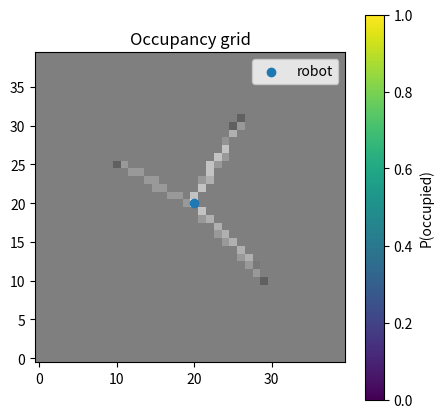
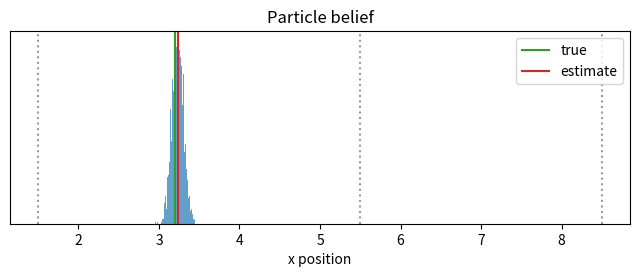

Source code (Python) for these figures, in order:
import math
import random
from collections import defaultdict

import numpy as np

try:
    import matplotlib.pyplot as plt
    HAS_PLOT = True
except ModuleNotFoundError:
    plt = None
    HAS_PLOT = False

np.set_printoptions(precision=3, suppress=True)

def plot_unavailable():
    if not HAS_PLOT:
        print("Install matplotlib to see the plot: pip install -r requirements.txt")

grid_size = 40
resolution = 0.1
log_odds = np.zeros((grid_size, grid_size))
robot_cell = np.array([20, 20])

# Simulated obstacle points in grid cells.
obstacles = np.array([
    [28, 24], [30, 25], [31, 26], [12, 28], [10, 29], [25, 10]
])

def update_ray(log_odds, robot_cell, hit_cell, free_delta=-0.4, occ_delta=0.9):
    steps = int(np.linalg.norm(hit_cell - robot_cell)) + 1
    for alpha in np.linspace(0.0, 1.0, steps):
        cell = np.round(robot_cell + alpha * (hit_cell - robot_cell)).astype(int)
        r, c = cell
        if 0 <= r < log_odds.shape[0] and 0 <= c < log_odds.shape[1]:
            log_odds[r, c] += free_delta
    r, c = hit_cell
    if 0 <= r < log_odds.shape[0] and 0 <= c < log_odds.shape[1]:
        log_odds[r, c] += occ_delta

for hit in obstacles:
    update_ray(log_odds, robot_cell, hit)

occupancy_prob = 1 - 1 / (1 + np.exp(log_odds))
print("occupied-ish cells:", np.argwhere(occupancy_prob > 0.6)[:10])

if HAS_PLOT:
    plt.figure(figsize=(5, 5))
    plt.imshow(occupancy_prob, origin="lower", cmap="gray_r", vmin=0, vmax=1)
    plt.scatter(robot_cell[1], robot_cell[0], c="tab:blue", label="robot")
    plt.colorbar(label="P(occupied)")
    plt.legend()
    plt.title("Occupancy grid")
    plt.show()
else:
    plot_unavailable()

rng = np.random.default_rng(42)
landmarks = np.array([1.5, 5.5, 8.5])
true_x = 3.2
sigma = 0.18
measurements = np.abs(landmarks - true_x) + rng.normal(0, sigma, size=len(landmarks))

num_particles = 2000
particles = rng.uniform(0, 10, size=num_particles)
weights = np.ones(num_particles) / num_particles

for iteration in range(6):
    expected = np.abs(particles[:, None] - landmarks[None, :])
    residual = expected - measurements[None, :]
    weights = np.exp(-0.5 * np.sum((residual / sigma) ** 2, axis=1))
    weights += 1e-12
    weights /= weights.sum()
    particles = rng.choice(particles, size=num_particles, p=weights)
    particles += rng.normal(0, 0.04, size=num_particles)
    particles = np.clip(particles, 0, 10)

estimate = particles.mean()
print("true x:", true_x)
print("estimated x:", round(float(estimate), 3))
print("particle std:", round(float(particles.std()), 3))

if HAS_PLOT:
    plt.figure(figsize=(8, 2.5))
    plt.hist(particles, bins=50, density=True, alpha=0.7)
    for lm in landmarks:
        plt.axvline(lm, color="black", linestyle=":", alpha=0.4)
    plt.axvline(true_x, color="tab:green", label="true")
    plt.axvline(estimate, color="tab:red", label="estimate")
    plt.xlabel("x position")
    plt.yticks([])
    plt.legend()
    plt.title("Particle belief")
    plt.show()
else:
    plot_unavailable()
